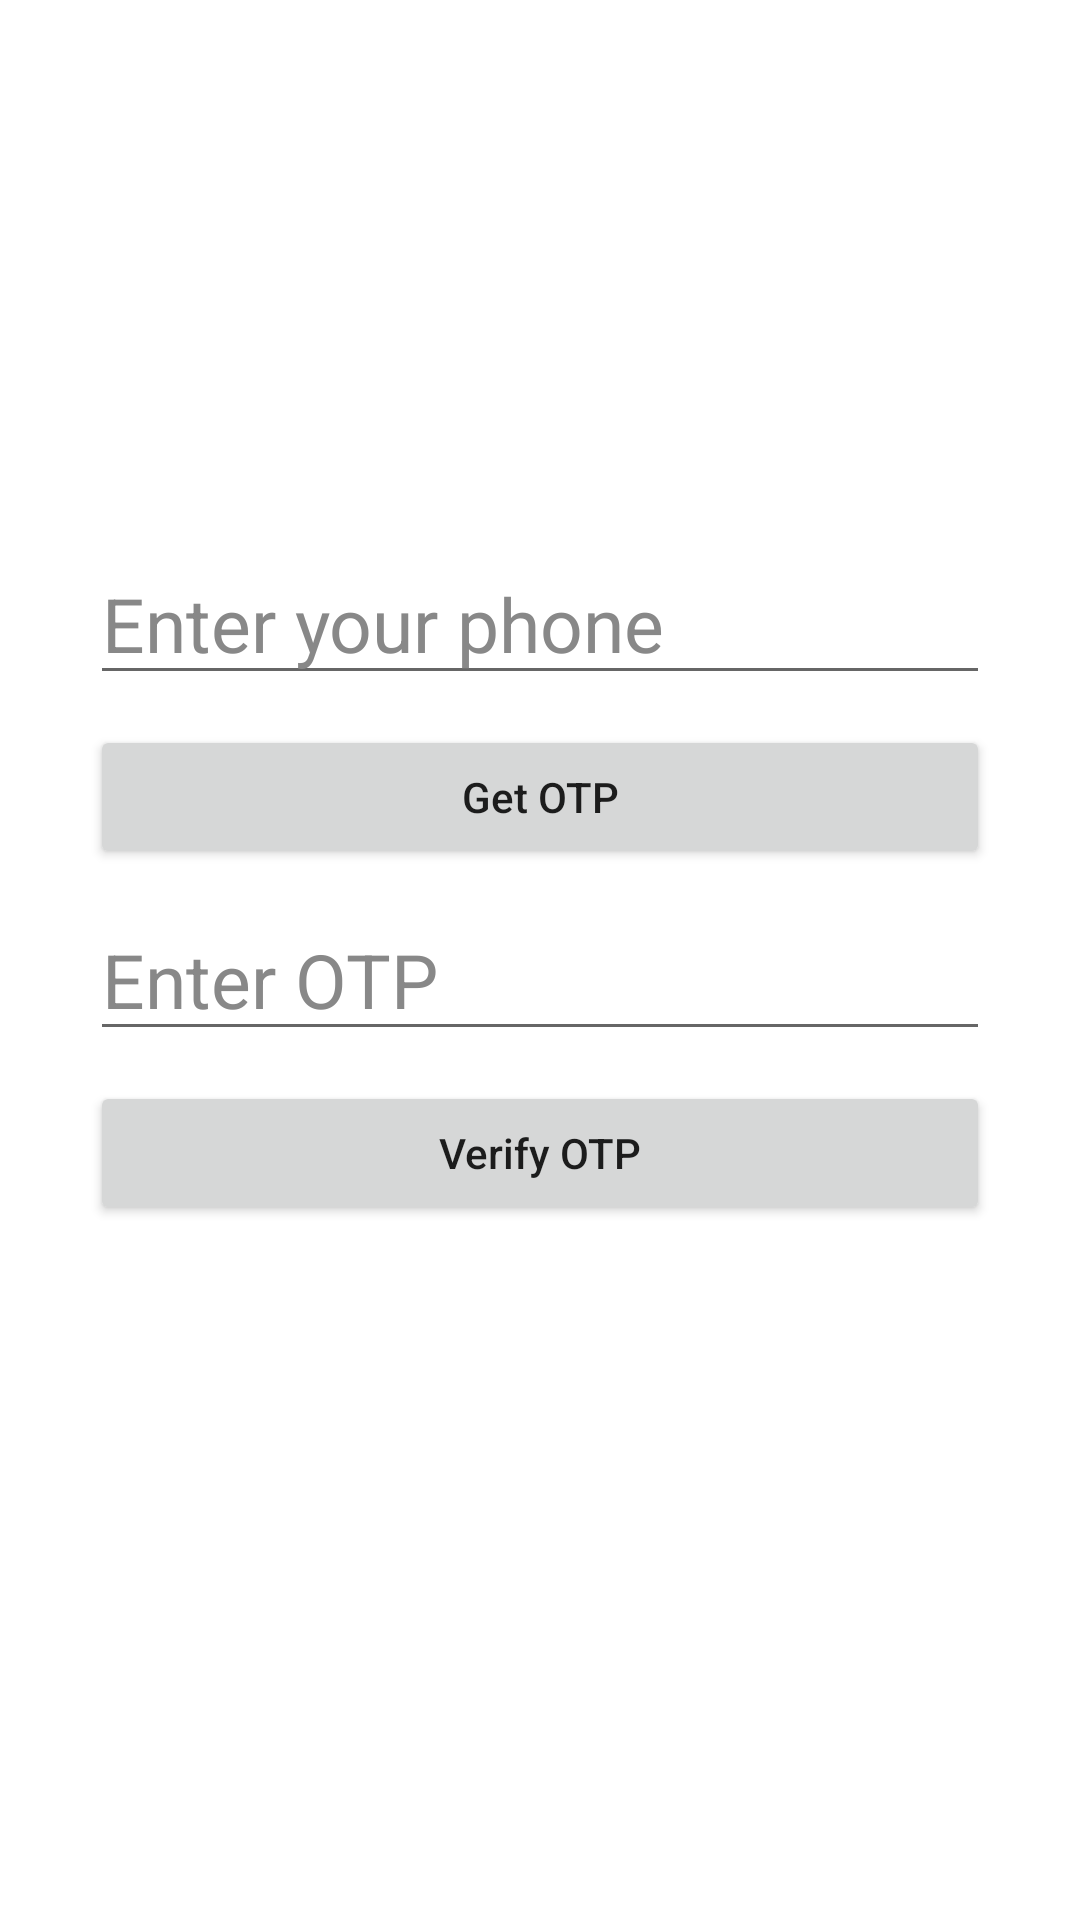

Write the Android layout XML for this screen, with the resource values it uses.
<!-- AndroidManifest.xml: application theme Theme.CP_DBMS -->
<!-- res/layout/activity_main.xml -->
<?xml version="1.0" encoding="utf-8"?>
<androidx.constraintlayout.widget.ConstraintLayout xmlns:android="http://schemas.android.com/apk/res/android"
    xmlns:tools="http://schemas.android.com/tools"
    android:layout_width="match_parent"
    android:layout_height="match_parent"
    xmlns:app="http://schemas.android.com/apk/res-auto"
    android:padding="20dp"
    android:background="#FFFFFF"
    tools:context=".MainActivity">


    <EditText
        android:id="@+id/idEdtPhoneNumber"
        android:layout_width="match_parent"
        android:layout_height="wrap_content"
        android:layout_centerHorizontal="true"
        android:layout_margin="10dp"
        android:hint="Enter your phone"
        android:importantForAutofill="no"
        android:inputType="phone"
        android:textSize="25dp"
        android:textColor="#333333"
        android:textColorHint="#888888"
        app:layout_constraintBottom_toBottomOf="parent"
        app:layout_constraintEnd_toEndOf="parent"
        app:layout_constraintHorizontal_bias="0.526"
        app:layout_constraintStart_toStartOf="parent"
        app:layout_constraintTop_toTopOf="parent"
        app:layout_constraintVertical_bias="0.285" />

    <Button
        android:id="@+id/idBtnGetOtp"
        android:layout_width="match_parent"
        android:layout_height="wrap_content"
        android:layout_below="@id/idEdtPhoneNumber"
        android:layout_margin="10dp"
        android:text="Get OTP"
        android:textAllCaps="false"
        app:layout_constraintEnd_toEndOf="parent"
        app:layout_constraintStart_toStartOf="parent"
        app:layout_constraintTop_toBottomOf="@+id/idEdtPhoneNumber" />

    
    <EditText
        android:id="@+id/idEdtOtp"
        android:layout_width="match_parent"
        android:layout_height="wrap_content"
        android:layout_below="@id/idBtnGetOtp"
        android:layout_margin="10dp"
        android:hint="Enter OTP"
        android:importantForAutofill="no"
        android:inputType="phone"
        android:textSize="25dp"
        android:textColor="#333333"
        android:textColorHint="#888888"
        app:layout_constraintEnd_toEndOf="parent"
        app:layout_constraintStart_toStartOf="parent"
        app:layout_constraintTop_toBottomOf="@+id/idBtnGetOtp" />

    <Button
        android:id="@+id/idBtnVerify"
        android:layout_width="match_parent"
        android:layout_height="wrap_content"
        android:layout_below="@id/idEdtOtp"
        android:layout_margin="10dp"
        android:text="Verify OTP"
        android:textAllCaps="false"
        app:layout_constraintEnd_toEndOf="parent"
        app:layout_constraintHorizontal_bias="0.842"
        app:layout_constraintStart_toStartOf="parent"
        app:layout_constraintTop_toBottomOf="@+id/idEdtOtp" />

</androidx.constraintlayout.widget.ConstraintLayout>
<!-- resources referenced by this layout -->
<resources>
  <style name="Theme.CP_DBMS" parent="Theme.MaterialComponents.DayNight.DarkActionBar">
          
          <item name="colorPrimary">@color/purple_500</item>
          <item name="colorPrimaryVariant">@color/purple_700</item>
          <item name="colorOnPrimary">@color/white</item>
          
          <item name="colorSecondary">@color/teal_200</item>
          <item name="colorSecondaryVariant">@color/teal_700</item>
          <item name="colorOnSecondary">@color/black</item>
          
          <item name="android:statusBarColor" tools:targetApi="l">?attr/colorPrimaryVariant</item>
          
      </style>
  <!-- not gathered from this repository: default colours our renderer supplied (Android Studio template values) -->
  <color name="purple_500">#FF6200EE</color>
  <color name="purple_700">#FF3700B3</color>
  <color name="teal_200">#FF03DAC5</color>
  <color name="teal_700">#FF018786</color>
  <color name="black">#FF000000</color>
  <color name="white">#FFFFFFFF</color>
</resources>
